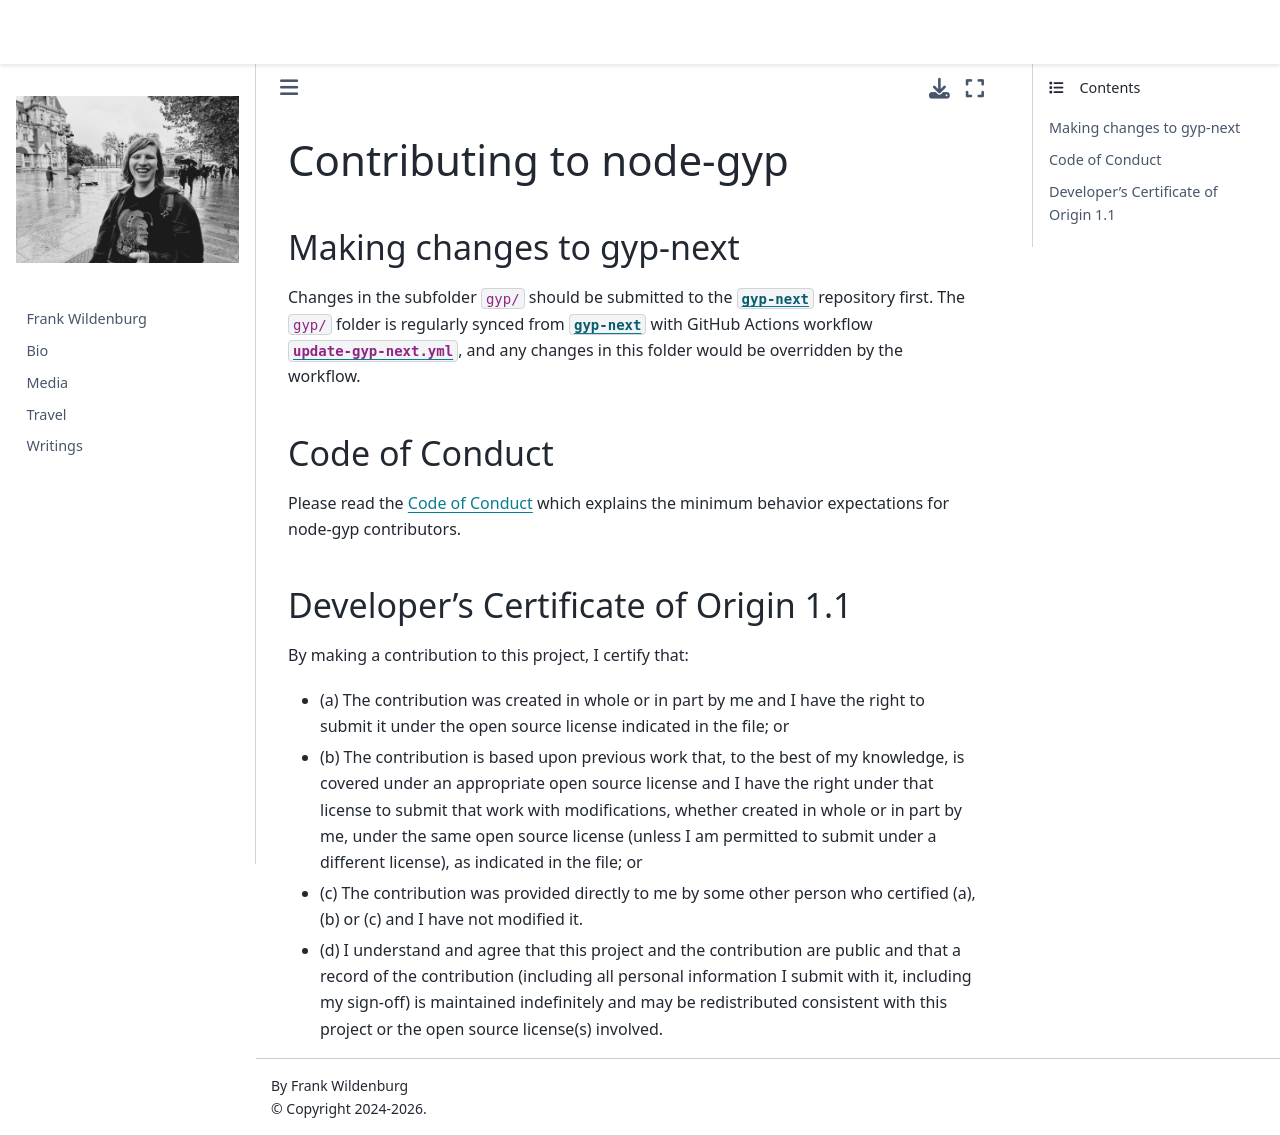

repository: frank-wildenburg/frank-wildenburg.github.io · page: node_modules/npm/node_modules/node-gyp/CONTRIBUTING.html · generator: jekyll

# Contributing to node-gyp

## Making changes to gyp-next

Changes in the subfolder `gyp/` should be submitted to the
[`gyp-next`][] repository first. The `gyp/` folder is regularly
synced from [`gyp-next`][] with GitHub Actions workflow
[`update-gyp-next.yml`](.github/workflows/update-gyp-next.yml),
and any changes in this folder would be overridden by the workflow.

## Code of Conduct

Please read the
[Code of Conduct](https://github.com/nodejs/admin/blob/main/CODE_OF_CONDUCT.md)
which explains the minimum behavior expectations for node-gyp contributors.

<a id="developers-certificate-of-origin"></a>
## Developer's Certificate of Origin 1.1

By making a contribution to this project, I certify that:

* (a) The contribution was created in whole or in part by me and I
  have the right to submit it under the open source license
  indicated in the file; or

* (b) The contribution is based upon previous work that, to the best
  of my knowledge, is covered under an appropriate open source
  license and I have the right under that license to submit that
  work with modifications, whether created in whole or in part
  by me, under the same open source license (unless I am
  permitted to submit under a different license), as indicated
  in the file; or

* (c) The contribution was provided directly to me by some other
  person who certified (a), (b) or (c) and I have not modified
  it.

* (d) I understand and agree that this project and the contribution
  are public and that a record of the contribution (including all
  personal information I submit with it, including my sign-off) is
  maintained indefinitely and may be redistributed consistent with
  this project or the open source license(s) involved.

[`gyp-next`]: https://github.com/nodejs/gyp-next
